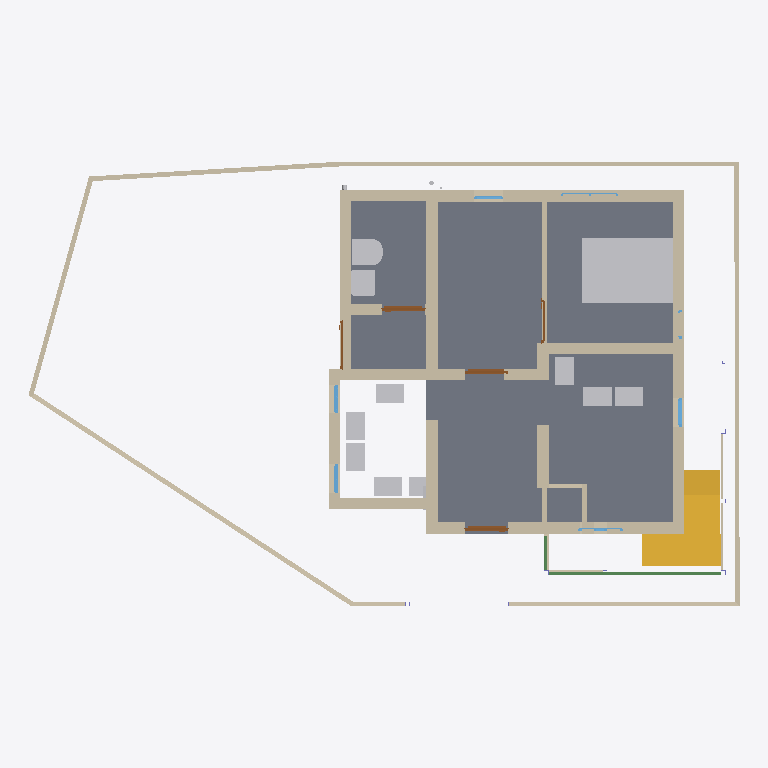
Plan cut of the same IFC building model at storey 'GF' (level 0.00 m, cut at 1.40 m), seen from above with north up, elements coloured by IFC class: 44 walls (beige), 12 other elements (light grey), 7 windows (light blue), 5 doors (brown), 2 slabs (grey), 2 stairs (yellow), 2 beams (green). Cut surfaces are drawn darker.
Extent 14.9 m × 9.3 m × 7.1 m (x, y, z). Storeys (3): GF at 0.00 m; FF at 0.00 m; 00 at 0.00 m. Elements (306): 104 IfcWall, 81 IfcBeam, 36 IfcColumn, 20 IfcWindow, 13 IfcPipeSegment, 13 IfcSlab, 11 IfcDoor, 11 IfcFurniture, 6 IfcMember, 4 IfcSanitaryTerminal, 3 IfcPipeFitting, 3 IfcStair.

HEADER;
FILE_DESCRIPTION(('ViewDefinition[DesignTransferView]'),'2;1');
FILE_NAME('Balan.ifc','2026-05-26T19:12:37+05:30',(''),(''),'IfcOpenShell 0.8.5','Bonsai 0.8.5','Nobody');
FILE_SCHEMA(('IFC4X3'));
ENDSEC;
DATA;
#1=IFCPROJECT('0fKeD_Ru58bOtK7U1uNlS3',$,'My Project',$,$,$,$,(#14,#26),#9);
#31=IFCSITE('01QslrvB9BRPsk6n6XR8aP',$,'My Site',$,$,#54,$,$,$,(9,9,59,0),(77,57,33,0),$,$,$);
#37=IFCBUILDING('1S6yHdu4b22vEqr_tDP6od',$,'My Building',$,$,#60,$,$,$,$,$,$);
#43=IFCBUILDINGSTOREY('046zvutq9CS8v$62$ctl50',$,'GF',$,$,#51451,$,$,$,$);
#4555=IFCBUILDINGSTOREY('3vMk7vERDCuQmsrnUb_7x1',$,'FF',$,$,#51201,$,$,$,$);
#5950=IFCBUILDINGSTOREY('0SAVTQ2zbEQvknbmS8cMhH',$,'00',$,$,#5965,$,$,$,$);
#2513=IFCSLAB('3jLJIMt6vBfQ5fDJqUQ_KC',$,'Slab',$,$,#51491,#2528,$,$);
#16071=IFCFURNITURE('0GgS4SiIrFrAVd_bsLE6xv',$,'Furniture',$,$,#55379,#16080,$,$);
#3876=IFCSTAIR('2QSxF2SA575xKkymIlX_wM',$,'Stair',$,$,#75292,#3885,$,$);
#3932=IFCSTAIR('2fc_PSvD53WgEGyJAS2KSK',$,'Stair',$,$,#69130,#4043,$,$);
#808=IFCWALL('2oXf9VP2DAAhf7bVJiolfb',$,'Wall',$,$,#51541,#819,$,$);
#14577=IFCWALL('09J4fKC0n35RvRODIBhAkN',$,'Wall',$,$,#61977,#14583,$,$);
#14527=IFCWALL('1nZmwhcBr4Tf1sS_4RvmGI',$,'Wall',$,$,#14748,#14533,$,$);
#1044=IFCWALL('1LzqDRT25AFf9JUevbNIHB',$,'Wall',$,$,#51591,#1055,$,$);
#61241=IFCWALL('0imDKh5$5BohemgzfgYjLF',$,'Wall',$,$,#61307,#61256,$,$);
#14602=IFCWALL('2dNNoHpz58_vXC9nOUrGOl',$,'Wall',$,$,#14839,#14608,$,$);
#3184=IFCWALL('3aRoNtP_r57AlqaTFNXEzi',$,'Wall',$,$,#57358,#3195,$,$);
#58074=IFCWALL('3pJ7LMOlT0BxVKcG5WatoJ',$,'Wall',$,$,#58075,#58086,$,$);
#32614=IFCWALL('2icSm3h_TCmBIX_x$UVI7H',$,'Wall',$,$,#51666,#32625,$,$);
#46260=IFCWALL('3CinFK5X1EMfDDC6THVFIz',$,'Wall',$,$,#64902,#46281,$,$);
#14627=IFCWALL('0dVjNGKPfCOB3RRGtd8TK$',$,'Wall',$,$,#14871,#14633,$,$);
#14501=IFCWALL('0mh4TyGqX8DB_vbBnCMhVz',$,'Wall',$,$,#14903,#14508,$,$);
#46519=IFCWALL('1jKyaR$7TDBBFdHD$7guJ5',$,'Wall',$,$,#74601,#46541,$,$);
#33314=IFCWALL('1aLuOjMLX2JQIQitayQ3oh',$,'Wall',$,$,#51566,#33345,$,$);
#16105=IFCWALL('2o$oxeLDj7qQ63bdcwjvwF',$,'Wall',$,$,#62048,#16116,$,$);
#70224=IFCWALL('2dANbfn2DDKfKVrqGioBl7',$,'Wall',$,$,#70291,#70240,$,$);
#49859=IFCWALL('0bR7V8VYjDRgUUTwfHaAFS',$,'Wall',$,$,#55444,#49872,$,$);
#26445=IFCSANITARYTERMINAL('0hQkz5tlfA3PzEuZRvoCx4',$,'SanitaryTerminal',$,$,#64564,#26454,$,$);
#59473=IFCWALL('3EGKiS9a15BxZ4LhZnNp5k',$,'Wall',$,$,#64544,#59489,$,$);
#26865=IFCSANITARYTERMINAL('1uH2V$d7X5xvDdlqiM04G_',$,'SanitaryTerminal',$,$,#64569,#26874,$,$);
#58048=IFCWALL('15x3YD3qXEZR8CCb60Iv5d',$,'Wall',$,$,#58049,#58060,$,$);
#57859=IFCWALL('0iDlT4zgj37R1vnWIuwdim',$,'Wall',$,$,#58606,#57871,$,$);
#15830=IFCFURNITURE('1U9ZQdg_jALfi4sIUwZq9m',$,'Furniture',$,$,#70871,#15843,$,$);
#3293=IFCFURNITURE('0Id4KxpdHEMOW4JoAZQ5oZ',$,'Furniture',$,$,#67479,#3306,$,$);
#15804=IFCFURNITURE('1XJhlt$w59Ffrl80EHApZG',$,'Furniture',$,$,#70866,#15817,$,$);
#43392=IFCFURNITURE('2YF3CM5Jn2G8ltdAnSeWov',$,'Furniture',$,$,#67484,#43405,$,$);
#43413=IFCFURNITURE('1kmjhMhLn5Vf0jU8R1oXiZ',$,'Furniture',$,$,#67489,#43426,$,$);
#54093=IFCFURNITURE('3_6autyNH38eO_Q_g2CT57',$,'Furniture',$,$,#67494,#54106,$,$);
#70802=IFCFURNITURE('0zL_ozhu9AQe8LSjx93HPO',$,'Furniture',$,$,#70886,#70815,$,$);
#80776=IFCBEAM('3tb3lfl8j8pO_1i9jJ$E2V',$,'Beam',$,$,#81148,#80787,$,$);
#58224=IFCWALL('2pUpItI0v0UwCI_xhkG4PE',$,'Wall',$,$,#58225,#58236,$,$);
#58022=IFCWALL('1oZgsbV4v5VRm5CnKJNNnt',$,'Wall',$,$,#58023,#58034,$,$);
#58125=IFCWALL('1hLmNXYf18Le$D$rEHIGU7',$,'Wall',$,$,#58526,#58138,$,$);
#57936=IFCWALL('0fN00OjHvEKAJOtq0FOgfX',$,'Wall',$,$,#57937,#57957,$,$);
#36999=IFCSLAB('30ydce7GvBGRIMJeHahT8Z',$,'Slab',$,$,#51511,#37020,$,$);
#1117=IFCWALL('3HKogU2qbCUBXXLK5y8lep',$,'Wall',$,$,#70333,#1128,$,$);
#58100=IFCWALL('02OFf_CGTCmgMcGsN2X2SO',$,'Wall',$,$,#58101,#58111,$,$);
#982=IFCWALL('2qYtDnAMzAM9DeE0xW75ue',$,'Wall',$,$,#51661,#993,$,$);
#72265=IFCWALL('1JTuMbEyj38uGeMhjswfuQ',$,'Wall',$,$,#72382,#72301,$,$);
#3314=IFCWALL('0tQB1YFhH098c6QUzAVD8_',$,'Wall',$,$,#51656,#3325,$,$);
#1394=IFCWALL('3dxcqs7SX63x$Vniou2lQM',$,'Wall',$,$,#51581,#1405,$,$);
#49511=IFCWALL('2rZrWlKn5EihhSJP9MP3Al',$,'Wall',$,$,#55414,#49522,$,$);
#60796=IFCFURNITURE('3ZbGEW9w5BGPPeLt6urCQA',$,'Furniture',$,$,#67499,#60809,$,$);
#59686=IFCWALL('0iRfSYp512$hgcYmT890H6',$,'Wall',$,$,#59751,#59701,$,$);
#59773=IFCWALL('3a7oQMLo1F39klE0BjIdLt',$,'Wall',$,$,#59838,#59788,$,$);
#3724=IFCDOOR('3X5RToxlX41hzxRAW7S59Y',$,'Door',$,$,#64401,#3733,$,1.99981999397278,0.899999976158142,$,$,$);
#35754=IFCDOOR('3GU1_y8d5Ex8LR4Uchm9v_',$,'Door',$,$,#70861,#44036,$,2.09999990463257,1.0,$,$,$);
#14552=IFCWALL('3O_7A5CVf9OBV_rxyyaJ$A',$,'Wall',$,$,#62027,#14558,$,$);
#72388=IFCWALL('2Pl4Ov5XTAXBVE3lkQj45o',$,'Wall',$,$,#72676,#72434,$,$);
#46716=IFCWALL('0i_kQfLWXFHQpysruG1H42',$,'Wall',$,$,#51621,#46728,$,$);
#64984=IFCDOOR('0RFRdL3xP4GxkazhwWtH1g',$,'Door',$,$,#65090,#65001,$,1.99981999397278,0.899999976158142,$,$,$);
#69881=IFCWALL('0OjM6Eraz2BQg2Iko9pKSi',$,'Wall',$,$,#70354,#69892,$,$);
#70424=IFCWALL('0FrtQu20rEB9L6LQ5Nk_D1',$,'Wall',$,$,#70627,#70436,$,$);
#69830=IFCWALL('2Hs0QOYoj3B9OoWgfba8dt',$,'Wall',$,$,#69880,#69841,$,$);
#70555=IFCWALL('2KhQgvAQj15Awni8imufi3',$,'Wall',$,$,#71564,#70567,$,$);
#58607=IFCWALL('0aANsqFKP3M9XNqJ43BcjH',$,'Wall',$,$,#58739,#58623,$,$);
#47911=IFCWINDOW('3HfOvMQ815hOCnXWOYMu0u',$,'Window',$,$,#58789,#47927,$,0.899999976158142,0.600000023841858,$,.SINGLE_PANEL.,$);
#52216=IFCWINDOW('3xWIv7OD186vIAonfXeYzM',$,'Window',$,$,#71141,#66194,$,$,$,$,$,$);
#66253=IFCWINDOW('2bmMElL852vhote0KJePoO',$,'Window',$,$,#71146,#66275,$,$,$,$,$,$);
#3548=IFCDOOR('045bj1UN99LfTdH6S2o9QK',$,'Door',$,$,#48573,#3557,$,2.09999990463257,1.0,$,$,$);
#62385=IFCWALL('2WFz5Gqj525fHcozzqloEa',$,'Wall',$,$,#75590,#62396,$,$);
#15682=IFCDOOR('2KMGfn2P560uxlPo2O1XD5',$,'Door',$,$,#64416,#15695,$,1.99981999397278,0.899999976158142,$,$,$);
#81308=IFCBEAM('0CgXiblETBQh_eQKtaP0Lr',$,'Beam',$,$,#81667,#81319,$,$);
#58846=IFCWINDOW('0QLLr2mCDESOlSCyVWOps9',$,'Window',$,$,#58927,#58866,$,0.899999976158142,0.600000023841858,$,.SINGLE_PANEL.,$);
#70069=IFCWALL('2u8OY4n2XBJ9xFOLeW_Wi9',$,'Wall',$,$,#70397,#70080,$,$);
#22121=IFCWINDOW('2waJQa_l16tBJ5Mzk0ic2A',$,'Window',$,$,#67226,#66747,$,1.29999995231628,1.20000004768372,$,.DOUBLE_PANEL_VERTICAL.,$);
#1165=IFCWALL('0C877Dosn0S9FAGtSGXVcZ',$,'Wall',$,$,#51586,#1176,$,$);
#72095=IFCWINDOW('3QaJit3rz7jQ23bQ03spYe',$,'Window',$,$,#72203,#72115,$,0.899999976158142,0.600000023841858,$,.SINGLE_PANEL.,$);
#46304=IFCFLOWINSTRUMENT('1xKdInZc94zgP5pG683CKe',$,'Cube',$,$,#46792,#46305,$,.AMMETER.);
#72204=IFCWINDOW('3x44WaHDX6Afy8NRqAAbHy',$,'Window',$,$,#72243,#72224,$,0.899999976158142,0.600000023841858,$,.SINGLE_PANEL.,$);
ENDSEC;
